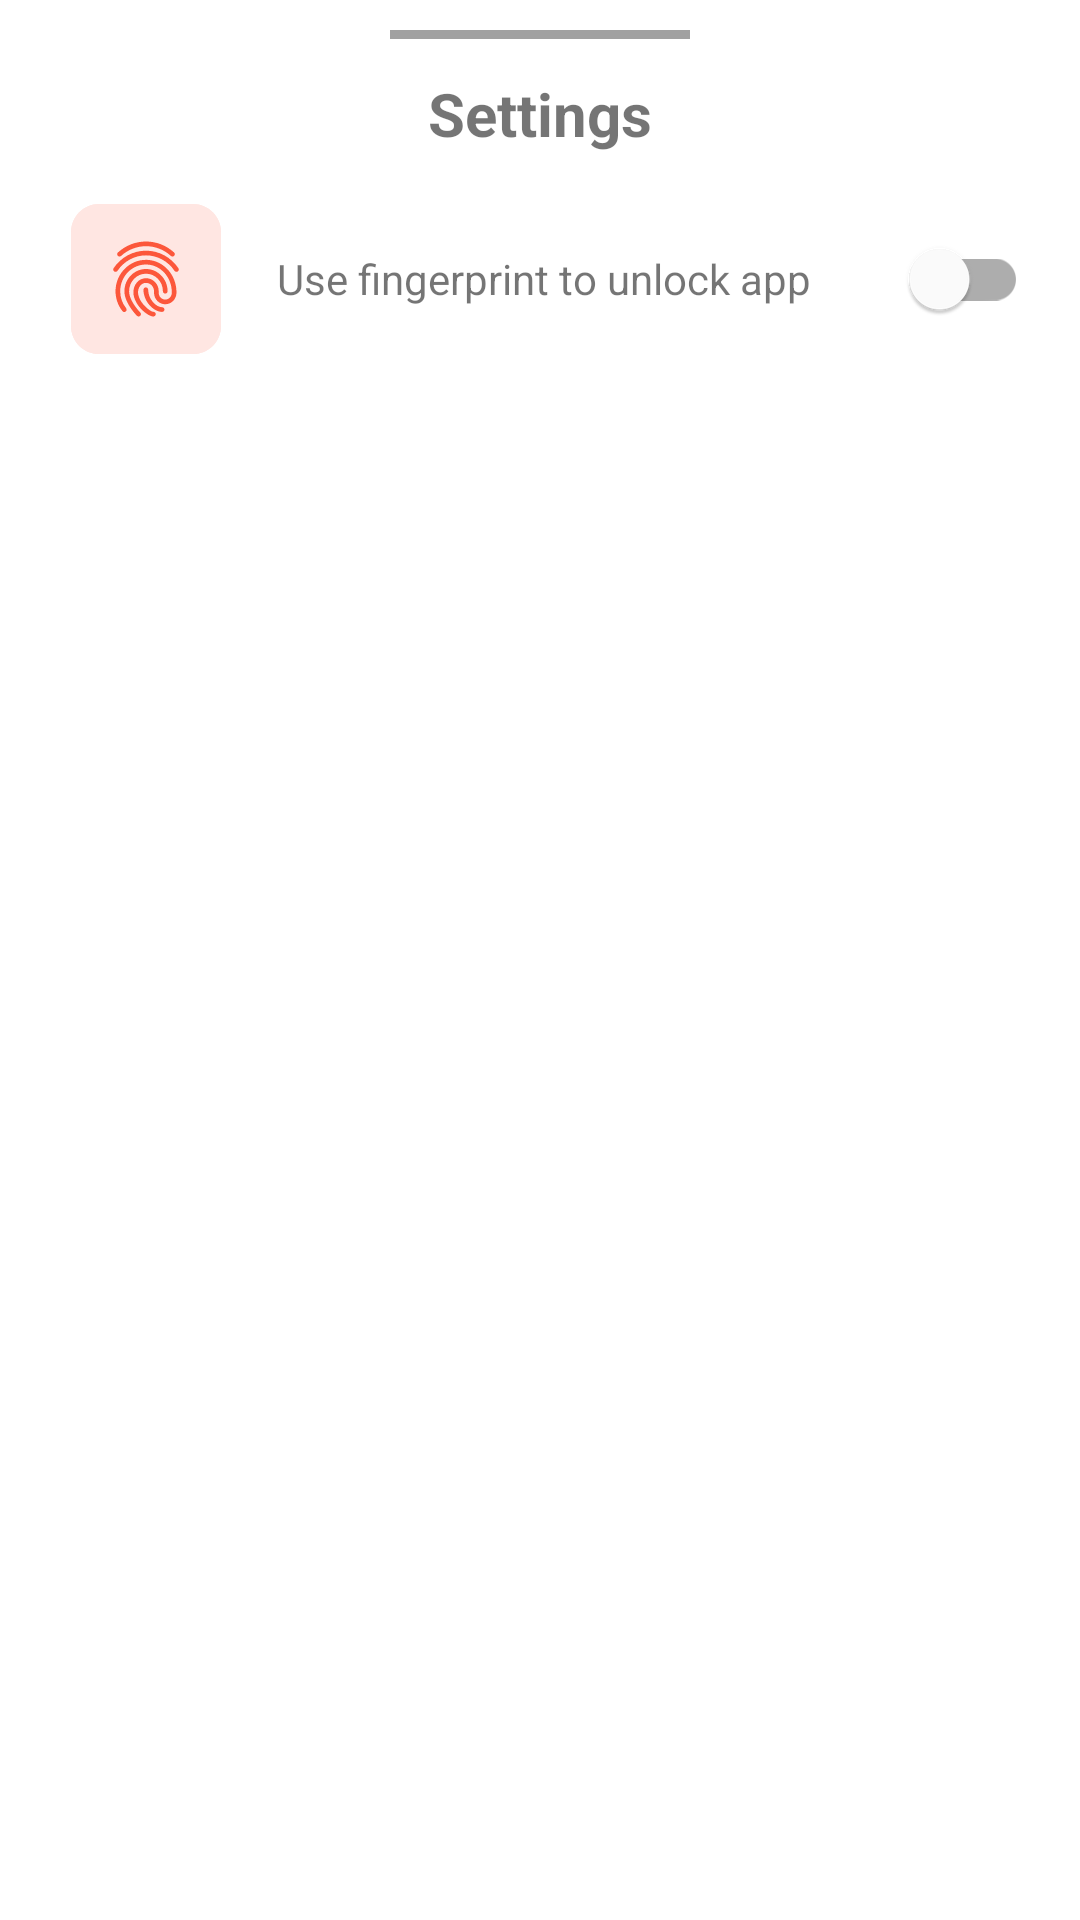

Here is an Android app screen rendered from its layout file. Give the layout XML and the strings, colors and styles it references.
<!-- AndroidManifest.xml: application theme AppTheme -->
<!-- res/layout/bottom_sheet_settings.xml -->
<?xml version="1.0" encoding="utf-8"?>
<LinearLayout xmlns:android="http://schemas.android.com/apk/res/android"
    xmlns:app="http://schemas.android.com/apk/res-auto"
    android:layout_width="match_parent"
    android:layout_height="match_parent"
    android:orientation="vertical">


    <View
        android:layout_width="100dp"
        android:layout_height="3dp"
        android:layout_marginTop="10dp"
        android:layout_gravity="center_horizontal"
        android:background="@color/darkGrey"/>

    <TextView
        android:layout_width="match_parent"
        android:layout_height="50dp"
        android:gravity="center"
        android:text="Settings"
        android:textSize="20sp"
        android:textStyle="normal|bold" />

    <LinearLayout
        android:layout_width="match_parent"
        android:layout_height="wrap_content"
        android:gravity="center_horizontal"
        android:orientation="horizontal"
        android:padding="5dp"
        android:weightSum="3">

        <ImageView
            android:layout_width="50dp"
            android:layout_height="50dp"
            android:layout_weight=".5"
            android:src="@drawable/finger_print" />

        <TextView
            android:layout_width="wrap_content"
            android:layout_height="50dp"
            android:layout_weight="1"
            android:gravity="center_vertical|center_horizontal"
            android:text="Use fingerprint to unlock app" />

        <com.google.android.material.switchmaterial.SwitchMaterial
            android:id="@+id/fingerprint_switch"
            android:layout_width="wrap_content"
            android:layout_height="wrap_content"
            android:layout_weight=".5" />


    </LinearLayout>


</LinearLayout>
<!-- resources referenced by this layout -->
<resources>
  <color name="darkGrey">#A1A1A1</color>
  <!-- drawable finger_print: vector/xml drawable (drawable, 3175 chars, omitted) -->
  <style name="AppTheme" parent="Theme.MaterialComponents.DayNight.NoActionBar">
          
          <item name="colorPrimary">@color/colorPrimary</item>
          <item name="colorPrimaryDark">@color/colorPrimaryDark</item>
          <item name="colorAccent">@color/colorAccent</item>
          <item name="fontFamily">@font/gabriela</item>
      </style>
  <color name="colorPrimary">#3AA9AF</color>
  <color name="colorPrimaryDark">#FFFAFA</color>
  <color name="colorAccent">#03DAC5</color>
</resources>
